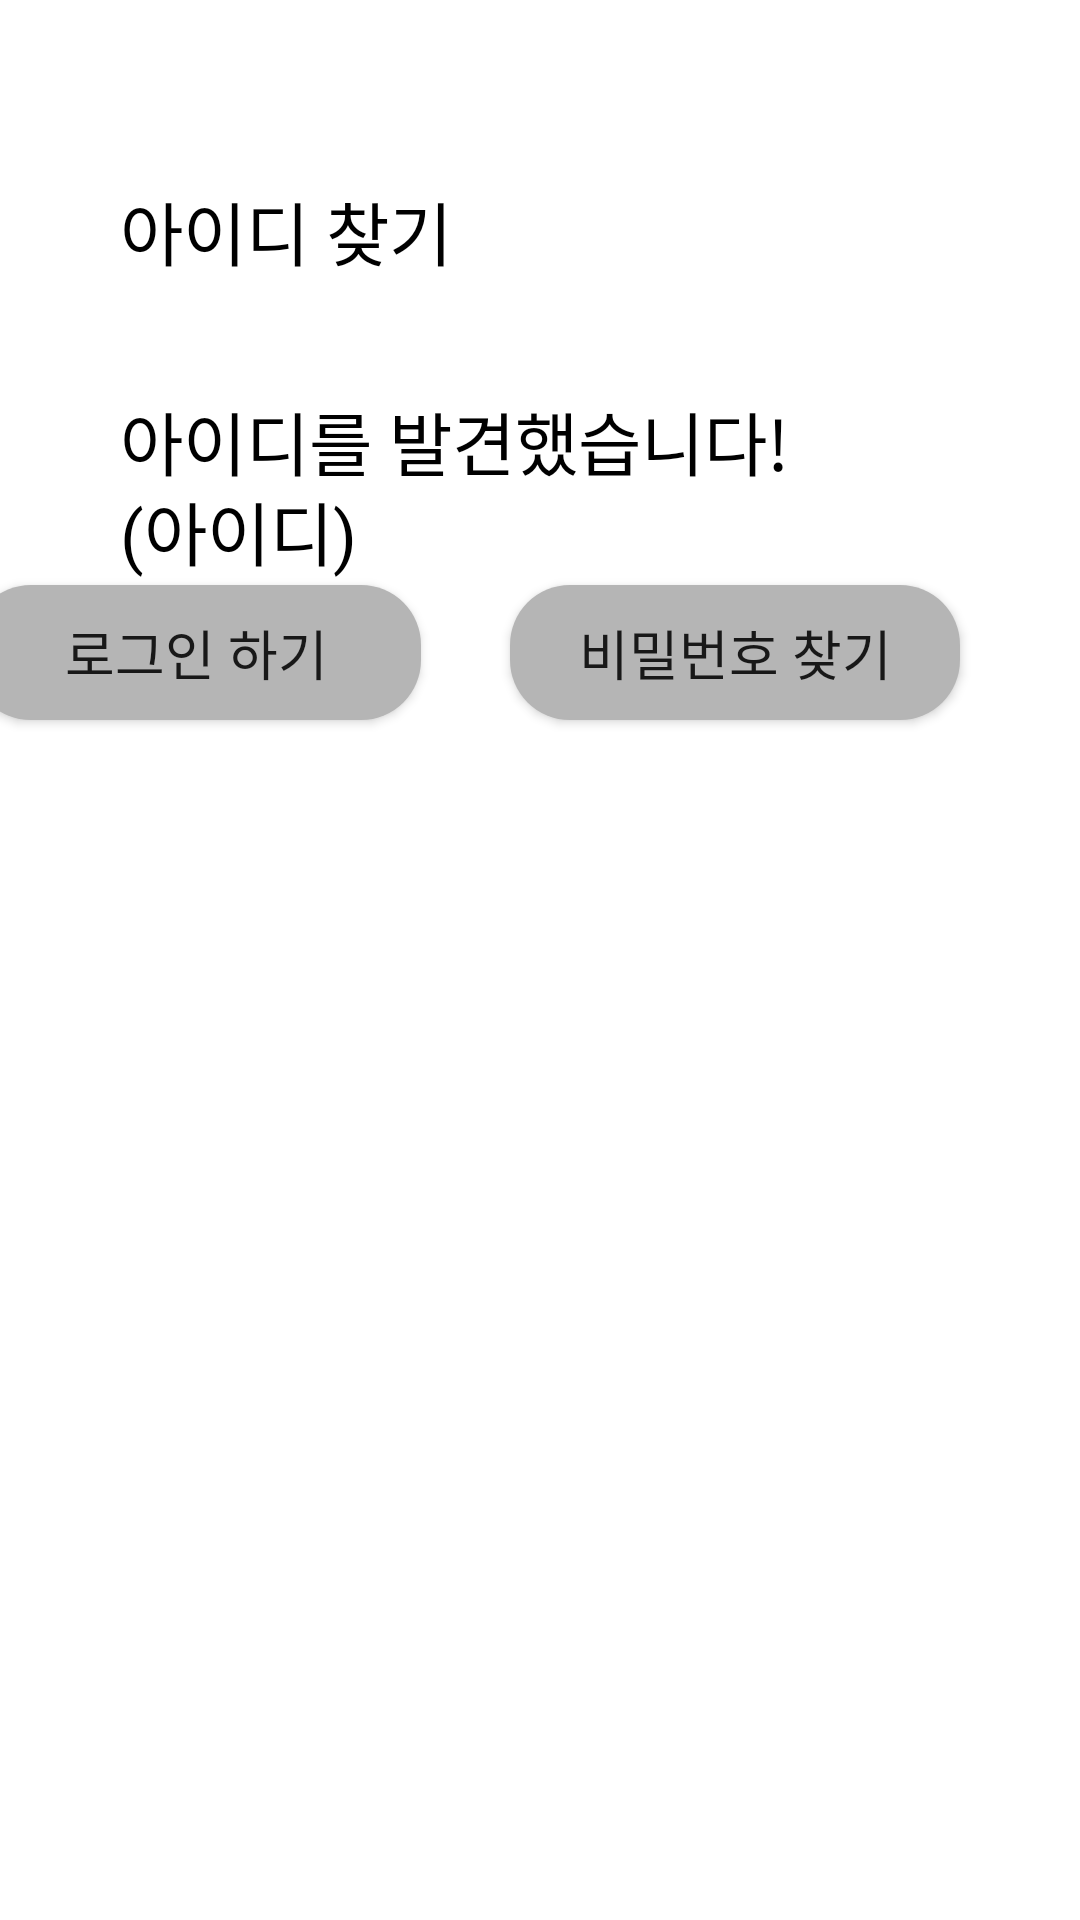

This screen was rendered from an Android layout file. Write that file and the resources it references.
<!-- AndroidManifest.xml: application theme Theme.MarusDiary -->
<!-- res/layout/activity_id_find2.xml -->
<?xml version="1.0" encoding="utf-8"?>
<androidx.constraintlayout.widget.ConstraintLayout
    xmlns:android="http://schemas.android.com/apk/res/android"
    xmlns:app="http://schemas.android.com/apk/res-auto"
    xmlns:tools="http://schemas.android.com/tools"
    android:layout_width="match_parent"
    android:layout_height="match_parent">

    <TextView
        android:id="@+id/fi_id"
        android:layout_width="wrap_content"
        android:layout_height="wrap_content"
        android:layout_marginStart="40dp"
        android:layout_marginTop="60dp"
        android:text="아이디 찾기"
        android:textSize="23dp"
        android:textColor="#000000"
        app:layout_constraintStart_toStartOf="parent"
        app:layout_constraintTop_toTopOf="parent" />

    <TextView
        android:id="@+id/text1"
        android:layout_width="wrap_content"
        android:layout_height="wrap_content"
        android:layout_marginStart="40dp"
        android:layout_marginTop="130dp"
        android:text="아이디를 발견했습니다!"
        android:textSize="23dp"
        android:textColor="#000000"
        app:layout_constraintStart_toStartOf="parent"
        app:layout_constraintTop_toTopOf="parent" />

    <TextView
        android:id="@+id/text2"
        android:layout_width="wrap_content"
        android:layout_height="wrap_content"
        android:layout_marginStart="40dp"
        android:layout_marginTop="160dp"
        android:text="(아이디)"
        android:textSize="23dp"
        android:textColor="#000000"
        app:layout_constraintStart_toStartOf="parent"
        app:layout_constraintTop_toTopOf="parent" />


    <Button
        android:id="@+id/button"
        android:layout_width="150dp"
        android:layout_height="45dp"
        android:layout_marginTop="60dp"
        android:text="로그인 하기"
        android:textSize="18sp"
        android:background="@drawable/button_border"
        app:layout_constraintBottom_toBottomOf="parent"
        android:layout_marginBottom="400dp"
        android:layout_marginEnd="220dp"
        app:layout_constraintRight_toRightOf="parent"
        android:layout_marginRight="24dp"/>

    <Button
        android:id="@+id/button1"
        android:layout_width="150dp"
        android:layout_height="45dp"
        android:layout_marginTop="60dp"
        android:text="비밀번호 찾기"
        android:textSize="18sp"
        android:background="@drawable/button_border"
        app:layout_constraintBottom_toBottomOf="parent"
        android:layout_marginBottom="400dp"
        android:layout_marginEnd="40dp"
        app:layout_constraintRight_toRightOf="parent"
        android:layout_marginRight="24dp"/>

</androidx.constraintlayout.widget.ConstraintLayout>
<!-- resources referenced by this layout -->
<resources>
  <!-- drawable button_border (drawable) -->
  <?xml version="1.0" encoding="utf-8"?>
  <shape xmlns:android="http://schemas.android.com/apk/res/android"
      android:shape="rectangle" android:padding="10dp">
      <solid android:color="#B5B5B5"/>
      <corners
          android:bottomRightRadius="20dp"
          android:bottomLeftRadius="20dp"
          android:topLeftRadius="20dp"
          android:topRightRadius="20dp"/>
  </shape>
  <style name="Theme.MarusDiary" parent="Theme.MaterialComponents.Light.NoActionBar">
          
          <item name="colorPrimary">#DBDBDB</item>
          <item name="colorPrimaryVariant">@color/purple_700</item>
          <item name="colorOnPrimary">@color/white</item>
          
          <item name="colorSecondary">@color/teal_200</item>
          <item name="colorSecondaryVariant">@color/teal_700</item>
          <item name="colorOnSecondary">@color/black</item>
          
          <item name="android:statusBarColor">?attr/colorPrimaryVariant</item>
          
          <item name="windowActionBar">false</item>
          <item name="windowNoTitle">true</item>
  
      </style>
  <color name="purple_700">#FF3700B3</color>
  <color name="white">#FFFFFFFF</color>
  <color name="teal_200">#FF03DAC5</color>
  <color name="teal_700">#FF018786</color>
  <color name="black">#FF000000</color>
</resources>
